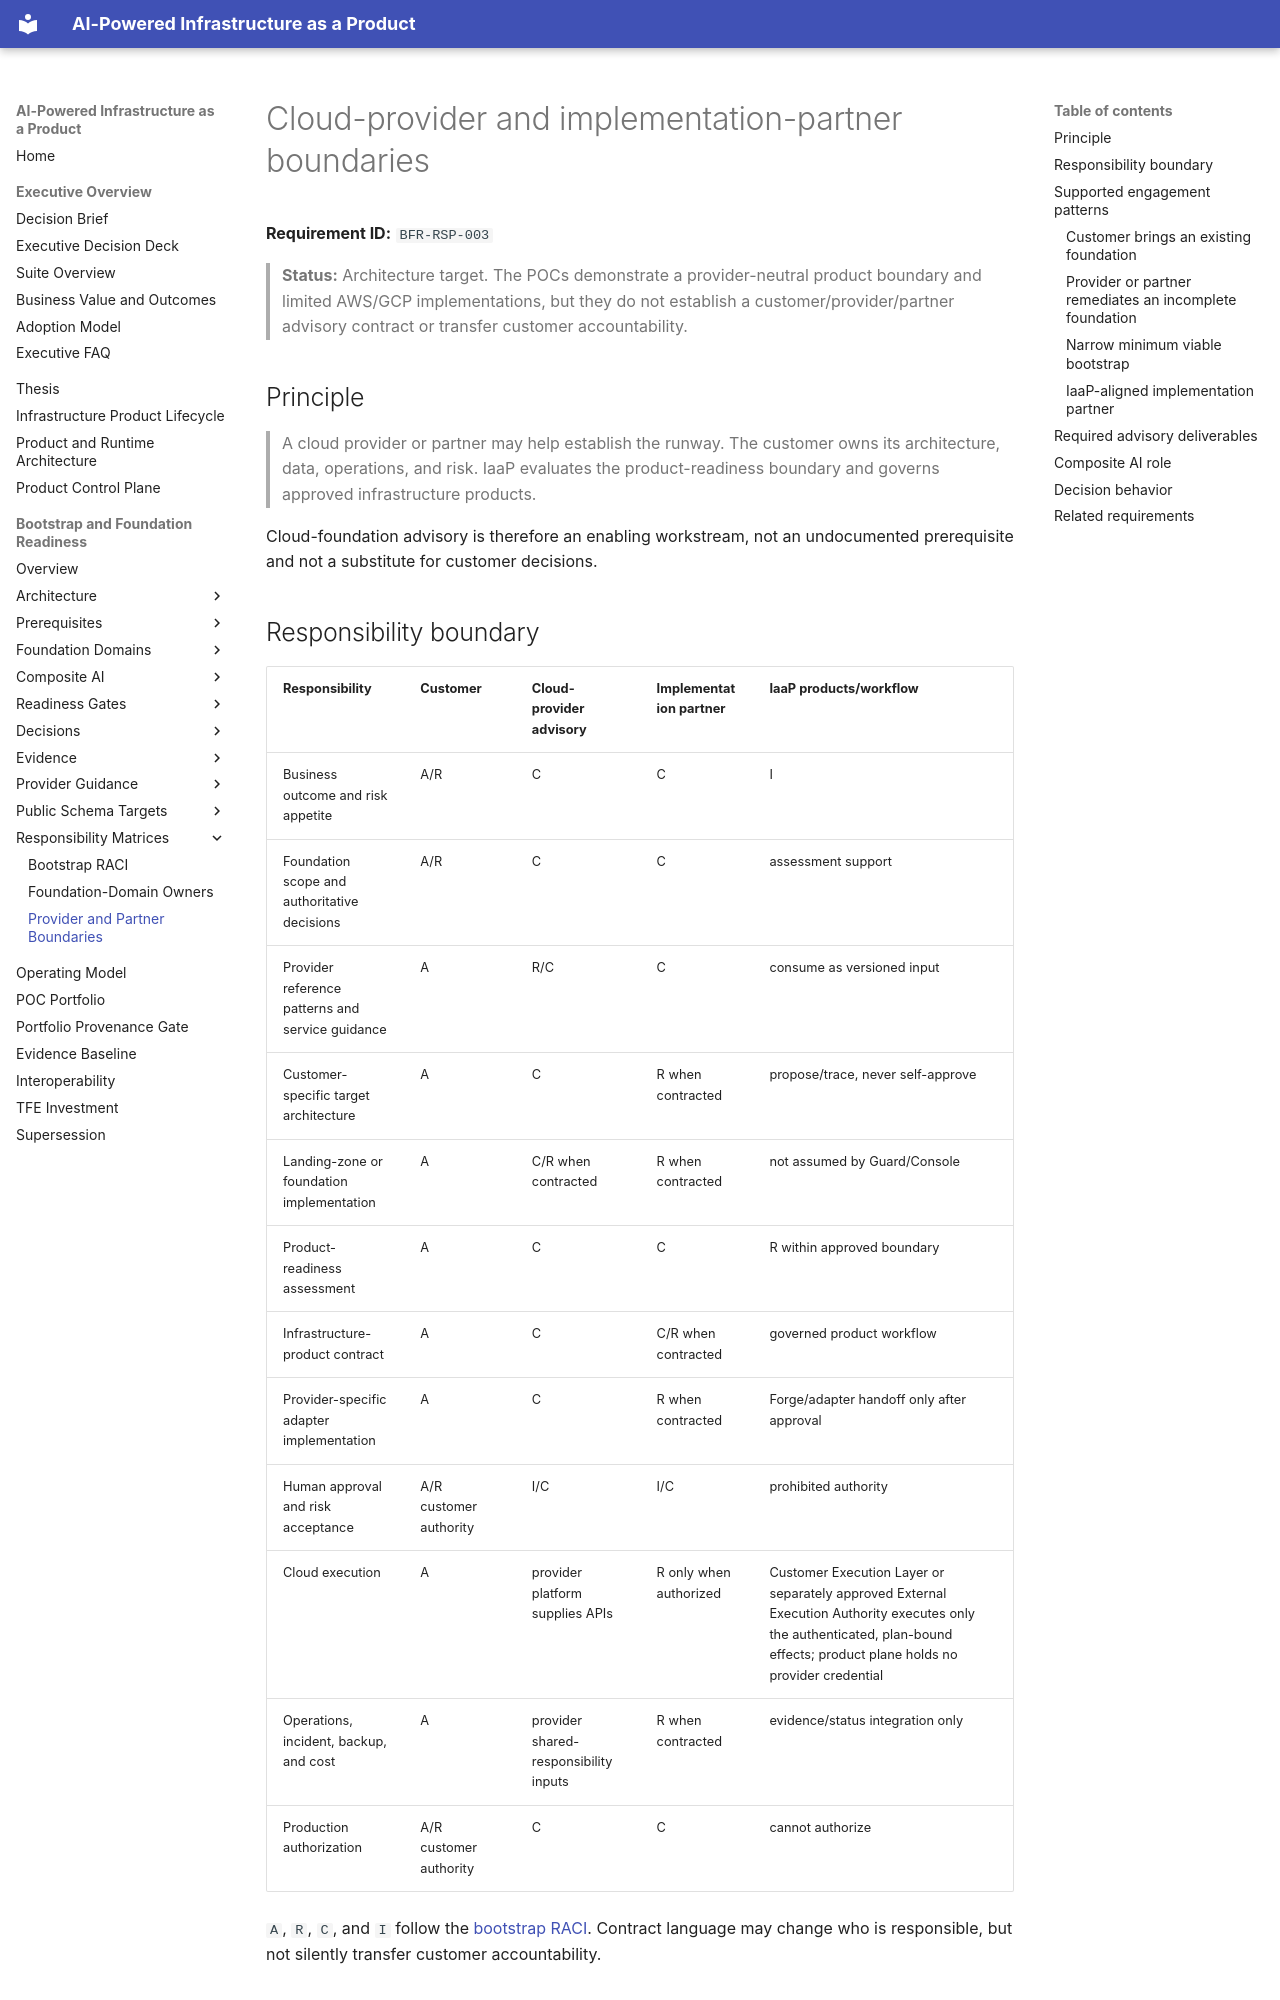

repository: InfrastructureProductWorks/ai-powered-infrastructure-as-a-product · page: bootstrap-foundation-readiness/responsibility-matrices/provider-partner-boundaries/index.html · generator: mkdocs

# Cloud-provider and implementation-partner boundaries

**Requirement ID:** `BFR-RSP-003`

> **Status:** Architecture target. The POCs demonstrate a provider-neutral product boundary and limited AWS/GCP implementations, but they do not establish a customer/provider/partner advisory contract or transfer customer accountability.

## Principle

> A cloud provider or partner may help establish the runway. The customer owns its architecture, data, operations, and risk. IaaP evaluates the product-readiness boundary and governs approved infrastructure products.

Cloud-foundation advisory is therefore an enabling workstream, not an undocumented prerequisite and not a substitute for customer decisions.

## Responsibility boundary

| Responsibility | Customer | Cloud-provider advisory | Implementation partner | IaaP products/workflow |
|---|---|---|---|---|
| Business outcome and risk appetite | A/R | C | C | I |
| Foundation scope and authoritative decisions | A/R | C | C | assessment support |
| Provider reference patterns and service guidance | A | R/C | C | consume as versioned input |
| Customer-specific target architecture | A | C | R when contracted | propose/trace, never self-approve |
| Landing-zone or foundation implementation | A | C/R when contracted | R when contracted | not assumed by Guard/Console |
| Product-readiness assessment | A | C | C | R within approved boundary |
| Infrastructure-product contract | A | C | C/R when contracted | governed product workflow |
| Provider-specific adapter implementation | A | C | R when contracted | Forge/adapter handoff only after approval |
| Human approval and risk acceptance | A/R customer authority | I/C | I/C | prohibited authority |
| Cloud execution | A | provider platform supplies APIs | R only when authorized | Customer Execution Layer or separately approved External Execution Authority executes only the authenticated, plan-bound effects; product plane holds no provider credential |
| Operations, incident, backup, and cost | A | provider shared-responsibility inputs | R when contracted | evidence/status integration only |
| Production authorization | A/R customer authority | C | C | cannot authorize |

`A`, `R`, `C`, and `I` follow the [bootstrap RACI](bootstrap-raci.md). Contract language may change who is responsible, but not silently transfer customer accountability.

## Supported engagement patterns

### Customer brings an existing foundation

IaaP assesses documented and observed interfaces, identifies gaps, and consumes only the approved attachment contract. Passing provider assessments or badges do not automatically establish product readiness.
